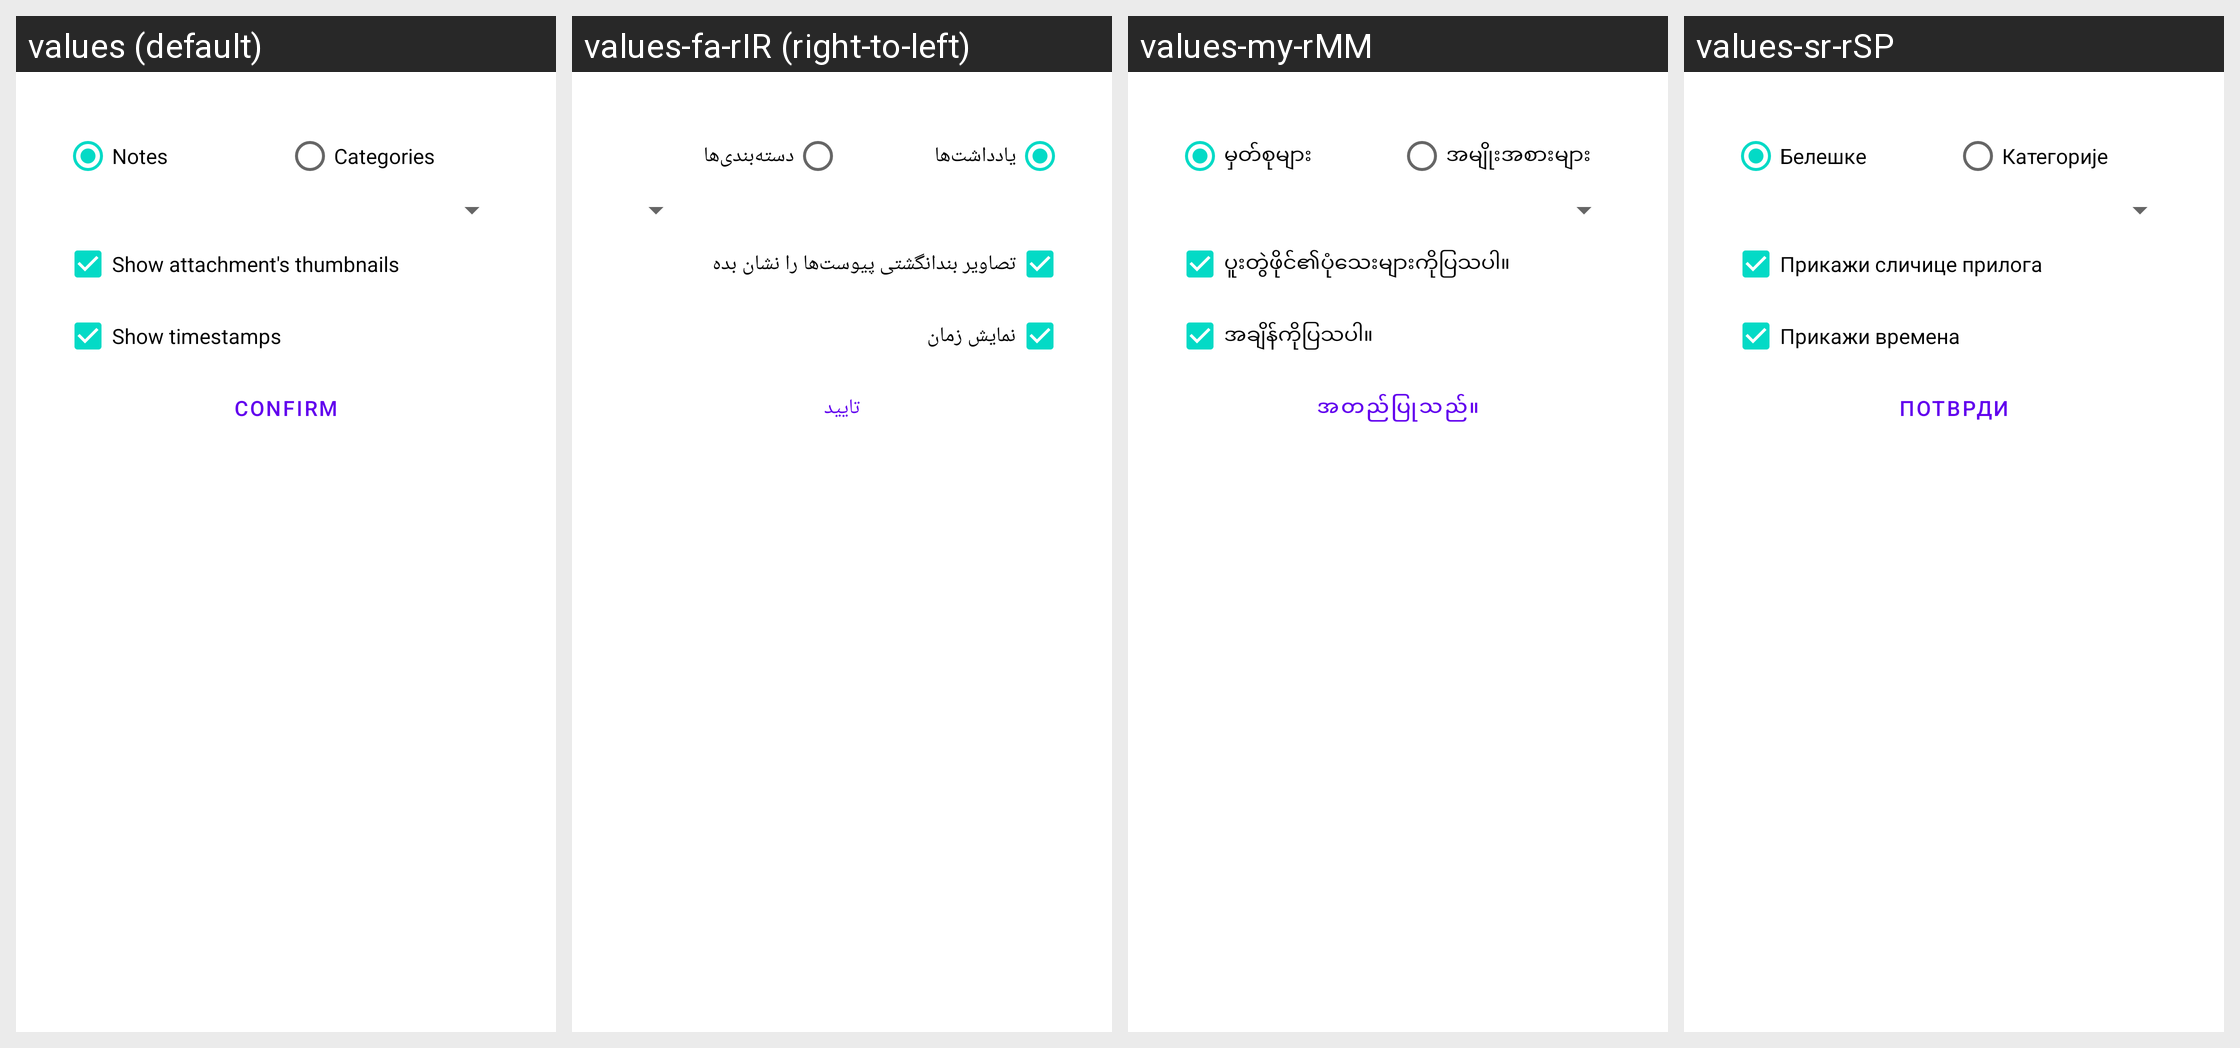

For this localized Android screen grid, give each drawn string resource with its value in every locale shown.
Android screen res/layout/activity_widget_configuration.xml rendered under 4 locales, left to right: values (default), values-fa-rIR (right-to-left), values-my-rMM, values-sr-rSP. Device: Nexus 5 (rendered at 1080×1920; each locale shown at half size, 540×960, under a caption strip naming it); theme Theme.MaterialComponents.Light.Dialog.
Other locales in the repository, not shown: values-ar-rSA, values-ca-rES, values-cs-rCZ, values-de-rDE, values-el-rGR, values-en-rUS, values-es-rES, values-es-rXA, values-eu-rES, values-fi-rFI, values-fr-rFR, values-gl-rES, values-hi-rIN, values-hr-rHR, values-hu-rHU, values-in-rID, values-it-rIT, values-iw-rIL, values-ja-rJP, values-km-rKH, values-lo-rLA, values-lv-rLV, values-nb-rNO, values-nl-rNL, values-pl-rPL, values-pt-rBR, values-pt-rPT, values-ro-rRO, values-ru-rRU, values-sk-rSK, values-sl-rSI, values-sv-rSE, values-tr-rTR, values-uk-rUA, values-ur-rPK, values-zh-rCN, values-zh-rTW.
Strings drawn on this screen, with the default value and each locale's value (text and hints the layout hard-codes, and strings that could not be matched under every locale, appear in the picture but are not listed):

title_item_list
  values: Notes
  values-fa-rIR: یادداشت‌ها
  values-my-rMM: မှတ်စုများ
  values-sr-rSP: Белешке

show_thumbnails
  values: Show attachment's thumbnails
  values-fa-rIR: تصاویر بندانگشتی پیوست‌ها را نشان بده
  values-my-rMM: ပူးတွဲဖိုင်၏ပုံသေးများကိုပြသပါ။
  values-sr-rSP: Прикажи сличице прилога
